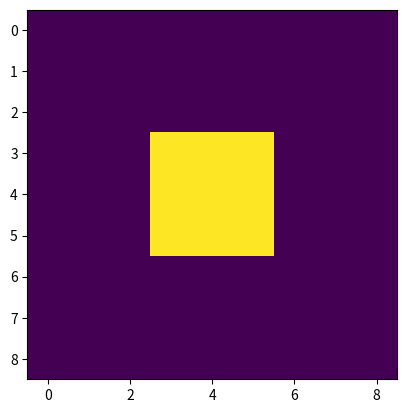

Recreate this plot in Python.
import numpy as np
import matplotlib.pyplot as plt
grid_3x3 = np.array([[0, 0, 0],
                     [0, 1, 0],
                     [0, 0, 0]])

# Repeat each element of the grid 3 times along the rows and then 3 times along the columns
grid_9x9 = np.repeat(np.repeat(grid_3x3, 3, axis=0), 3, axis=1)

plt.imshow(grid_3x3)
plt.show()
plt.imshow(grid_9x9)
plt.show()


# Example: 2D array
array_2d = np.array([[1, 2, 3], [4, 5, 6], [7, 8, 9]])

# Let's say you have a 1D index
index_1d = 0  # For example

# Convert 1D index to 2D index
row, col = np.unravel_index(index_1d, array_2d.shape)

print("Row:", row, "Column:", col)
print("Value at index:", array_2d[row, col])